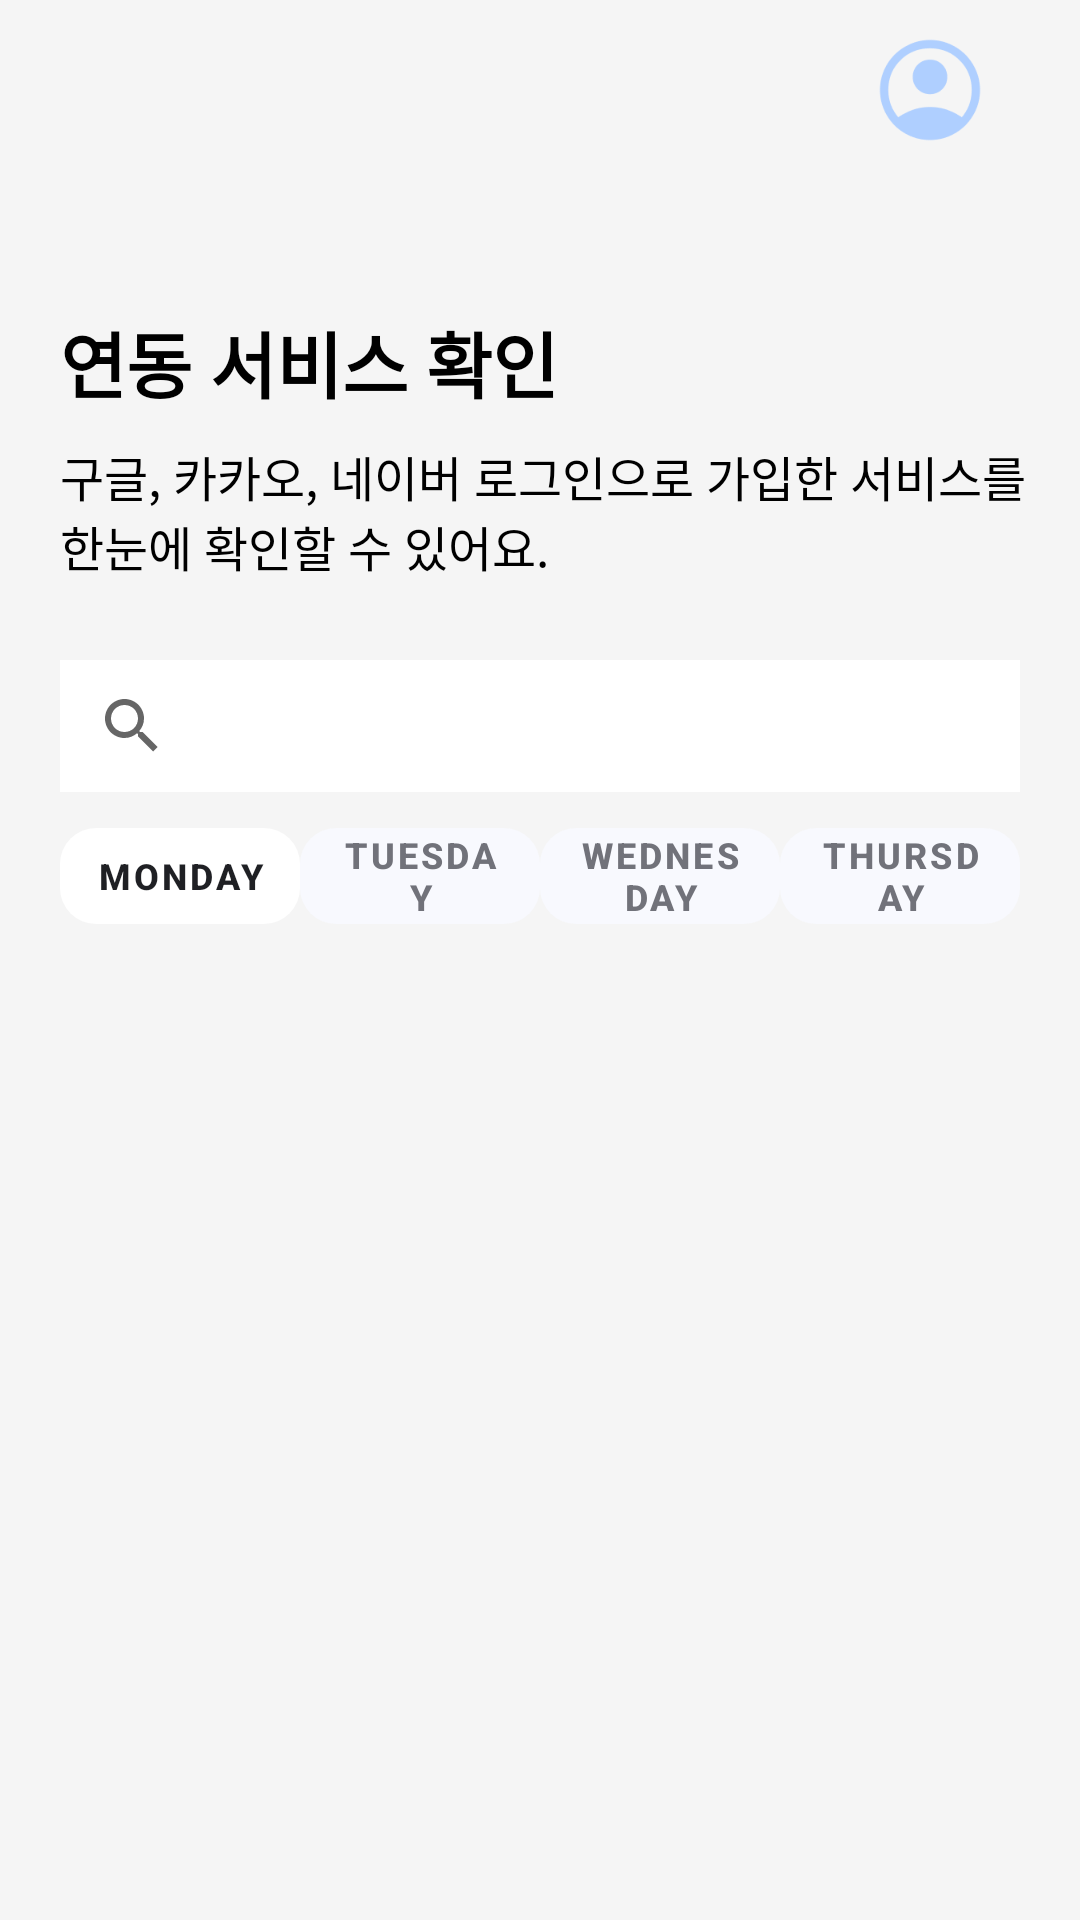

Layout XML and referenced resources for this Android screen:
<!-- AndroidManifest.xml: application theme Theme.IdviewBeta -->
<!-- res/layout/fragment_service2.xml -->
<?xml version="1.0" encoding="utf-8"?>
<androidx.constraintlayout.widget.ConstraintLayout xmlns:android="http://schemas.android.com/apk/res/android"
    xmlns:app="http://schemas.android.com/apk/res-auto"
    xmlns:tools="http://schemas.android.com/tools"
    android:layout_width="match_parent"
    android:layout_height="match_parent"
    android:background="@color/background_gray"
    tools:context=".Service2Fragment">


    <ImageButton
        android:id="@+id/imageButton2"
        android:layout_width="40dp"
        android:layout_height="40dp"
        android:layout_marginTop="10dp"
        android:layout_marginEnd="10dp"
        android:src="@drawable/user"
        android:scaleType="fitCenter"
        android:background="@color/background_gray"
        app:layout_constraintEnd_toEndOf="@+id/searchView"
        app:layout_constraintTop_toTopOf="parent" />

    <TextView
        android:id="@+id/textView20"
        android:layout_width="wrap_content"
        android:layout_height="wrap_content"
        android:layout_marginTop="103dp"
        android:text="@string/check_ci_service"
        android:textSize="24sp"
        android:textStyle="bold"
        android:textColor="@color/black"
        app:layout_constraintStart_toStartOf="@+id/textView24"
        app:layout_constraintTop_toTopOf="parent" />

    <TextView
        android:id="@+id/textView24"
        android:layout_width="wrap_content"
        android:layout_height="wrap_content"
        android:layout_marginTop="147dp"
        android:fontFamily="@font/noto_sans_kr_light"
        android:text="@string/check_ci_detail"
        android:textSize="16sp"
        android:textColor="@color/black"
        app:layout_constraintStart_toStartOf="@+id/searchView"
        app:layout_constraintTop_toTopOf="parent" />

    <android.widget.SearchView
        android:id="@+id/searchView"
        android:layout_width="320dp"
        android:layout_height="44dp"
        android:layout_marginTop="220dp"
        android:background="@color/white"
        app:layout_constraintEnd_toEndOf="parent"
        app:layout_constraintStart_toStartOf="parent"
        app:layout_constraintTop_toTopOf="parent"
        app:iconifiedByDefault="false"
        app:queryHint="서비스 검색"/>

    <com.google.android.material.tabs.TabLayout
        android:id="@+id/service2Tab"
        android:layout_width="320dp"
        android:layout_height="32dp"
        android:layout_marginTop="12dp"
        android:background="@color/background_gray"
        app:layout_constraintTop_toBottomOf="@+id/searchView"
        app:layout_constraintStart_toStartOf="parent"
        app:layout_constraintEnd_toEndOf="parent"
        app:tabBackground="@drawable/service_tab_background"
        app:tabIndicatorHeight="0dp"
        app:tabTextAppearance="@style/serviceUnselectedTab"
        app:tabSelectedTextAppearance="@style/serviceSelectedTab"
        app:tabTextColor="#71727A"
        app:tabSelectedTextColor="#1F2024">

        <com.google.android.material.tabs.TabItem
            android:layout_width="wrap_content"
            android:layout_height="wrap_content"
            android:text="Monday" />

        <com.google.android.material.tabs.TabItem
            android:layout_width="wrap_content"
            android:layout_height="wrap_content"
            android:text="Tuesday" />

        <com.google.android.material.tabs.TabItem
            android:layout_width="wrap_content"
            android:layout_height="wrap_content"
            android:text="Wednesday" />

        <com.google.android.material.tabs.TabItem
            android:layout_width="wrap_content"
            android:layout_height="wrap_content"
            android:text="Thursday" />
    </com.google.android.material.tabs.TabLayout>

    <androidx.viewpager2.widget.ViewPager2
        android:id="@+id/service2ViewPager"
        android:layout_width="320dp"
        android:layout_height="350dp"
        app:layout_constraintEnd_toEndOf="parent"
        app:layout_constraintStart_toStartOf="parent"
        app:layout_constraintTop_toBottomOf="@id/service2Tab" />


</androidx.constraintlayout.widget.ConstraintLayout>
<!-- resources referenced by this layout -->
<resources>
  <color name="background_gray">#FFF5F5F5</color>
  <color name="black">#FF000000</color>
  <color name="white">#FFFFFFFF</color>
  <!-- drawable service_tab_background (drawable) -->
  <?xml version="1.0" encoding="utf-8"?>
  <selector xmlns:android="http://schemas.android.com/apk/res/android">
      <item android:drawable="@drawable/service_tab_selected"
          android:state_selected="true"/>
      <item android:drawable="@drawable/service_tab_unselected"
          android:state_selected="false" android:state_focused="false"
          android:state_pressed="false"/>
  </selector>
  <!-- drawable user: png bitmap (drawable, 991 bytes) -->
  <string name="check_ci_detail">구글, 카카오, 네이버 로그인으로 가입한 서비스를\n한눈에 확인할 수 있어요.</string>
  <string name="check_ci_service">연동 서비스 확인</string>
  <style name="serviceSelectedTab" parent="TextAppearance.Design.Tab">
          <item name="android:textSize">12sp</item>
          <item name="android:textStyle">bold</item>
          <item name="android:textColor">#1F2024</item>
      </style>
  <style name="serviceUnselectedTab" parent="TextAppearance.Design.Tab">
          <item name="android:textSize">12sp</item>
          <item name="android:textStyle">bold</item>
          <item name="android:textColor">#71727A</item>
      </style>
  <style name="Theme.IdviewBeta" parent="Theme.MaterialComponents.DayNight.DarkActionBar">
          
          <item name="colorPrimary">@color/primary_500</item>
          <item name="colorPrimaryVariant">@color/primary_700</item>
          <item name="colorOnPrimary">@color/white</item>
          
          <item name="colorSecondary">@color/sky_blue_500</item>
          <item name="colorSecondaryVariant">@color/sky_blue_700</item>
          <item name="colorOnSecondary">@color/black</item>
          
          <item name="android:statusBarColor" tools:targetApi="l">#00000000</item>
          
          <item name="windowNoTitle">true</item>
          <item name="android:textColor">@color/black</item>
      </style>
  <!-- drawable service_tab_selected (drawable) -->
  <?xml version="1.0" encoding="utf-8"?>
  <shape xmlns:android="http://schemas.android.com/apk/res/android">
      <corners android:radius="12dp" />
      <solid android:color="@color/white" />
      <size android:width="78dp" android:height="32dp" />
  </shape>
  <!-- drawable service_tab_unselected (drawable) -->
  <?xml version="1.0" encoding="utf-8"?>
  <shape xmlns:android="http://schemas.android.com/apk/res/android">
      <corners android:radius="12dp" />
      <solid android:color="#F8F9FE" />
      <size android:width="78dp" android:height="32dp" />
  </shape>
  <color name="primary_500">#FF2CD062</color>
  <color name="primary_700">#FF1B8944</color>
  <color name="sky_blue_500">#FF4B75E4</color>
  <color name="sky_blue_700">#FF2D4EA6</color>
</resources>
